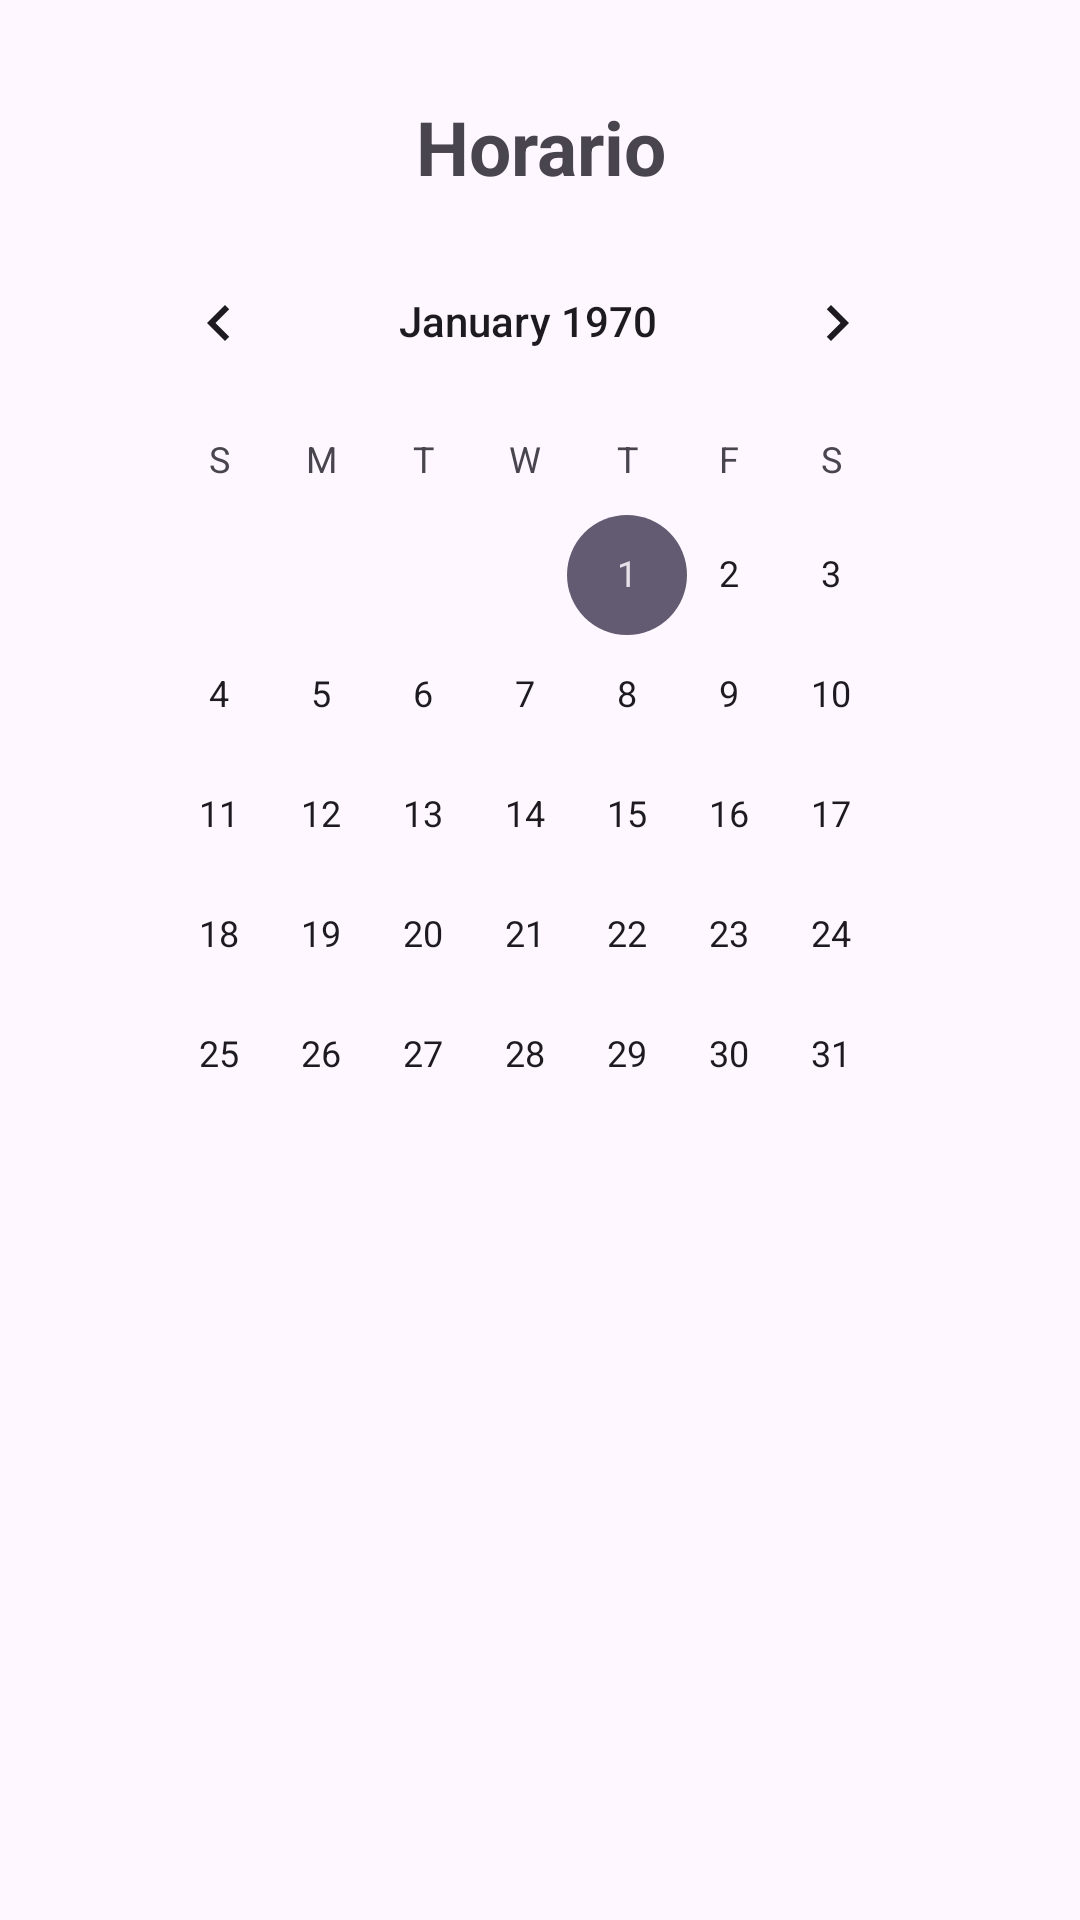

Produce the Android XML layout that renders to this screen, including the resource entries it uses.
<!-- AndroidManifest.xml: activity theme Theme.StConnect.NoActionBar -->
<!-- res/layout/fragment_horario.xml -->
<?xml version="1.0" encoding="utf-8"?>
<LinearLayout xmlns:android="http://schemas.android.com/apk/res/android"
    android:layout_width="match_parent"
    android:layout_height="match_parent"
    android:orientation="vertical"
    android:padding="16dp">
    <include
        android:id="@+id/app_bar_horario"
        layout="@layout/app_bar_horario"
        android:layout_width="match_parent"
        android:layout_height="match_parent" />

</LinearLayout>
<!-- res/layout/app_bar_horario.xml (included above) -->
<?xml version="1.0" encoding="utf-8"?>
<androidx.coordinatorlayout.widget.CoordinatorLayout xmlns:android="http://schemas.android.com/apk/res/android"
    xmlns:app="http://schemas.android.com/apk/res-auto"
    xmlns:tools="http://schemas.android.com/tools"
    android:layout_width="match_parent"
    android:layout_height="match_parent"
    tools:context=".HorarioActivity">

    <include layout="@layout/content_horario" />

</androidx.coordinatorlayout.widget.CoordinatorLayout>
<!-- res/layout/content_horario.xml (included above) -->
<?xml version="1.0" encoding="utf-8"?>
<androidx.constraintlayout.widget.ConstraintLayout
    xmlns:android="http://schemas.android.com/apk/res/android"
    xmlns:app="http://schemas.android.com/apk/res-auto"
    xmlns:tools="http://schemas.android.com/tools"
    android:layout_width="match_parent"
    android:layout_height="match_parent"
    app:layout_behavior="@string/appbar_scrolling_view_behavior"
    tools:showIn="@layout/app_bar_horario">

    <CalendarView
        android:id="@+id/calendarView"
        android:layout_width="0dp"
        android:layout_height="wrap_content"
        android:layout_marginHorizontal="16dp"
        android:layout_marginTop="4dp"
        android:elevation="3dp"
        android:padding="4dp"
        app:layout_constraintEnd_toEndOf="parent"
        app:layout_constraintStart_toStartOf="parent"
        app:layout_constraintTop_toBottomOf="@id/tvTituloHorario" />

    <TextView
        android:id="@+id/tvTituloHorario"
        android:layout_width="wrap_content"
        android:layout_height="wrap_content"
        android:layout_marginTop="16dp"
        android:text="Horario"
        android:textSize="25sp"
        android:textStyle="bold"
        app:layout_constraintEnd_toEndOf="parent"
        app:layout_constraintHorizontal_bias="0.501"
        app:layout_constraintStart_toStartOf="parent"
        app:layout_constraintTop_toTopOf="parent" />

    <ScrollView
        android:layout_width="0dp"
        android:layout_height="0dp"
        android:layout_marginTop="16dp"
        android:layout_marginBottom="16dp"
        app:layout_constraintBottom_toBottomOf="parent"
        app:layout_constraintEnd_toEndOf="parent"
        app:layout_constraintHorizontal_bias="0.0"
        app:layout_constraintStart_toStartOf="parent"
        app:layout_constraintTop_toBottomOf="@id/calendarView"
        app:layout_constraintVertical_bias="1.0">

        <LinearLayout
            android:id="@+id/contenedorHorario"
            android:layout_width="match_parent"
            android:layout_height="wrap_content"
            android:divider="?android:attr/dividerHorizontal"
            android:dividerPadding="10dp"
            android:gravity="center_horizontal"
            android:orientation="vertical"
            android:paddingHorizontal="20dp"
            android:paddingVertical="12dp"
            android:showDividers="middle"
            tools:layout_editor_absoluteX="0dp"
            tools:layout_editor_absoluteY="368dp" />

    </ScrollView>

</androidx.constraintlayout.widget.ConstraintLayout>
<!-- resources referenced by this layout -->
<resources>
  <style name="Theme.StConnect.NoActionBar">
          <item name="windowActionBar">false</item>
          <item name="windowNoTitle">true</item>
      </style>
</resources>
